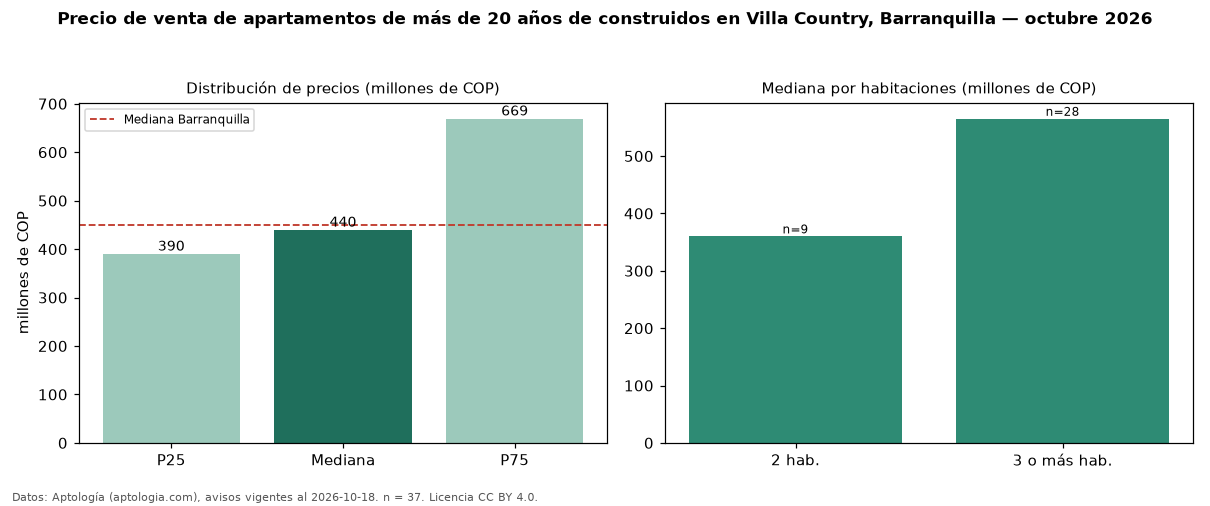

Source data for this figure (header and first rows):
seccion, metrica, valor, moneda, n
filtro, edad3, de más de 20 años de construidos, , 37
precio, p25, 390000000, COP, 37
precio, mediana, 439500000, COP, 37
precio, p75, 669000000, COP, 37
precio, minimo, 250000000, COP, 37
precio, maximo, 1400000000, COP, 37
m2, mediana_precio_m2, 3613445, COP, 35
m2, area_mediana_m2, 146.5, m2, 35
admin, mediana_admin_mes, 867500, COP, 30
banos, mediana_banos, 3.0, , 
parqueadero, pct_con_parqueadero, 100.0, %, 37
estrato, estrato_mas_frecuente, 6, , 37
habitaciones, 2, 360000000, COP, 9
habitaciones, 3+, 565000000, COP, 28
ciudad, mediana_ciudad_referencia, 450000000, COP, 
ciudad, mediana_m2_ciudad, 4531707, COP, 
fuente, fecha_datos, 2026-10-18, , 
fuente, atribucion, https://www.aptologia.com/venta/barranqu…, , 
fuente, licencia, CC BY 4.0, , 
